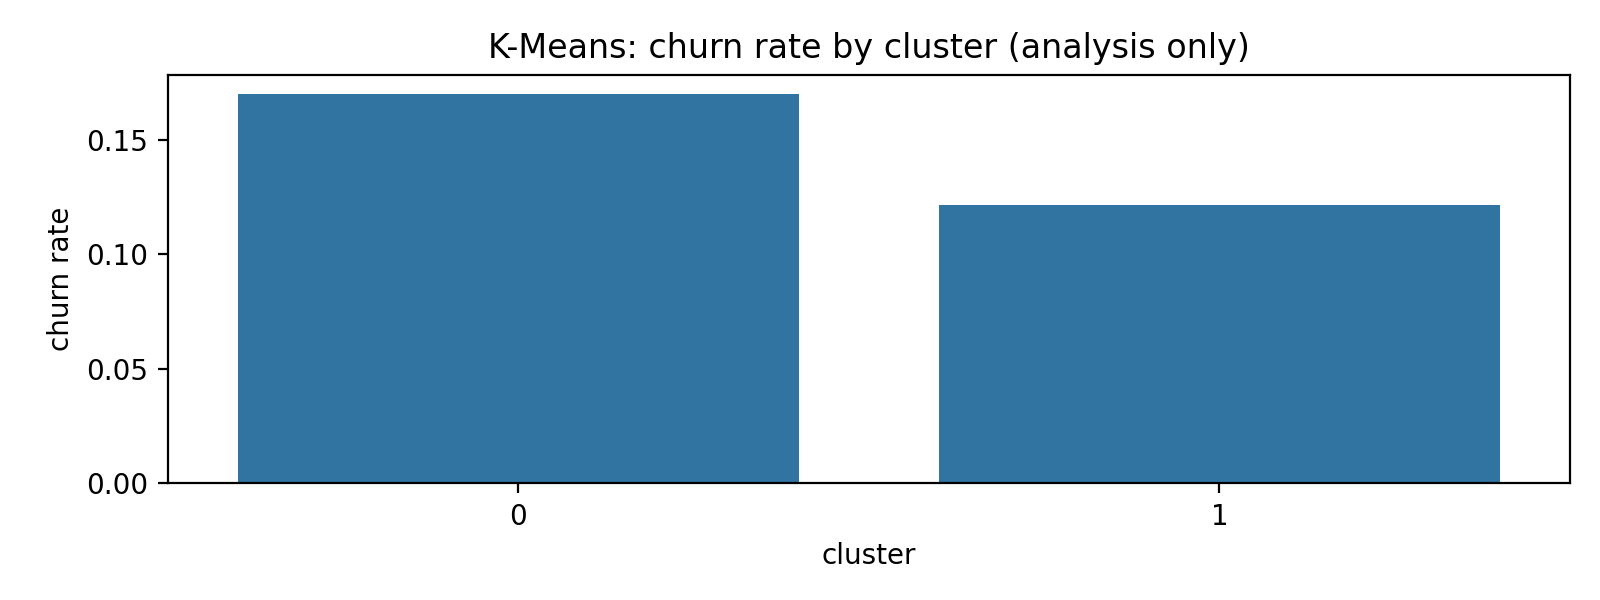

Values plotted in this chart, from the file beside it:
cluster, churn_rate, count
0, 0.1698, 1325
1, 0.1216, 1341
